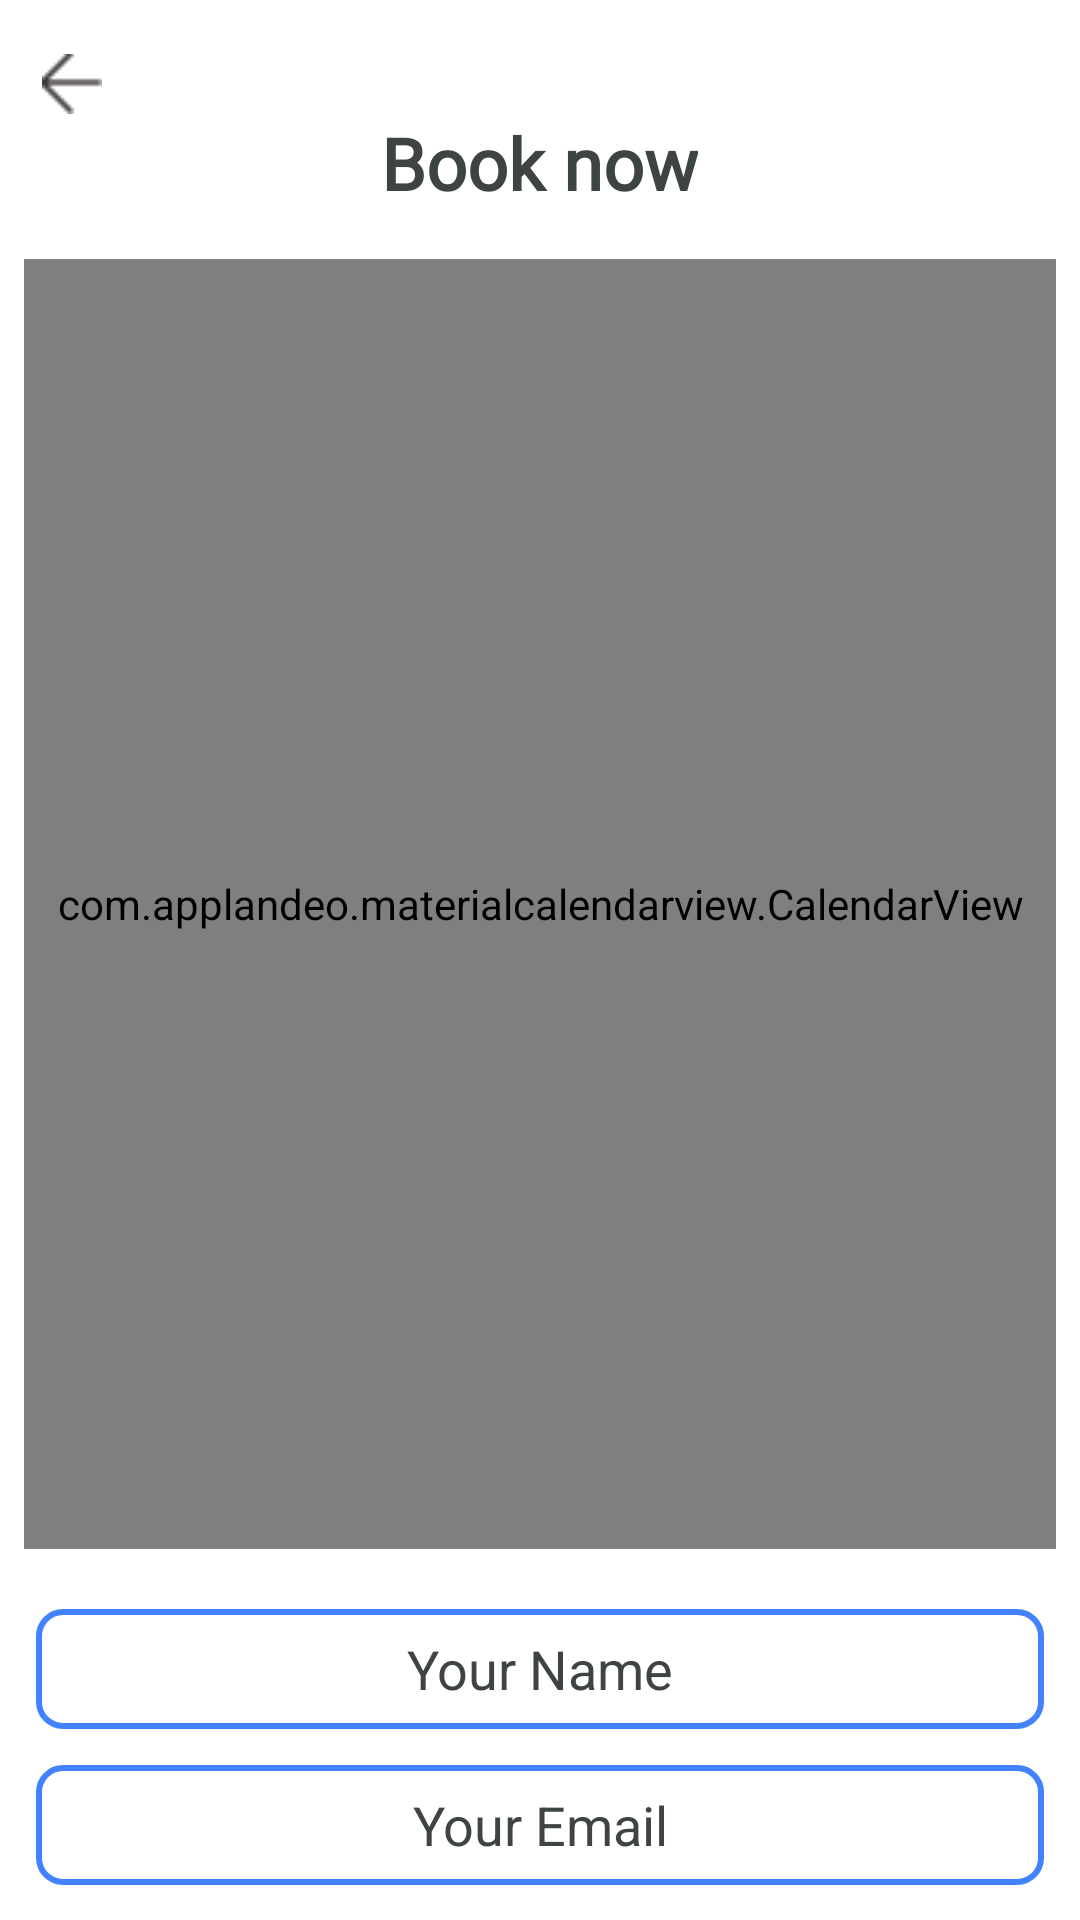

This screen was rendered from an Android layout file. Write that file and the resources it references.
<!-- AndroidManifest.xml: application theme Theme.FittnessProjectApp -->
<!-- res/layout/fragment_book_now.xml -->
<?xml version="1.0" encoding="utf-8"?>
<LinearLayout xmlns:android="http://schemas.android.com/apk/res/android"
    xmlns:tools="http://schemas.android.com/tools"
    android:layout_width="match_parent"
    android:layout_height="match_parent"
    xmlns:app="http://schemas.android.com/apk/res-auto"
    android:background="@color/backround"
    android:orientation="vertical"
    tools:context=".fragment.BookNowFragment">

    <LinearLayout
        android:layout_width="match_parent"
        android:layout_height="match_parent"
        android:background="@color/white"
        android:orientation="vertical">

        <ImageView
            android:id="@+id/img_back"
            android:layout_width="20dp"
            android:layout_height="20dp"
            android:src="@drawable/ic_back"
            android:layout_gravity="start"
            android:layout_marginStart="14dp"
            android:layout_marginTop="18dp"/>

        <TextView
            android:layout_width="wrap_content"
            android:layout_height="wrap_content"
            android:text="@string/book_now"
            android:textColor="@color/text_home_color"
            android:textSize="24sp"
            android:textStyle="bold"
            android:fontFamily="@font/poppins_regular"
            android:layout_gravity="center_horizontal"
            android:layout_marginBottom="16dp"/>

        <com.applandeo.materialcalendarview.CalendarView
            android:id="@+id/calendar"
            android:layout_width="match_parent"
            android:layout_height="430dp"
            android:layout_marginHorizontal="8dp"
            />

        <EditText
            android:id="@+id/nameEditText"
            android:layout_width="match_parent"
            android:layout_height="40dp"
            android:background="@drawable/shape_linear"
            android:layout_marginTop="20dp"
            android:gravity="center"
            android:textColor="@color/text_home_color"
            android:textColorHint="@color/text_home_color"
            android:layout_marginHorizontal="12dp"
            android:hint="@string/your_name"
           />

        <EditText
            android:id="@+id/emailEditText"
            android:layout_width="match_parent"
            android:layout_height="40dp"
            android:hint="@string/your_email"
            android:textColor="@color/text_home_color"
            android:textColorHint="@color/text_home_color"
            android:gravity="center"
            android:background="@drawable/shape_linear"
            android:inputType="textEmailAddress"
            android:layout_marginTop="12dp"
            android:layout_marginHorizontal="12dp"
            />

        <com.google.android.material.button.MaterialButton
            android:id="@+id/ntb_book"
            android:layout_width="match_parent"
            android:layout_height="wrap_content"
            android:layout_marginHorizontal="14dp"
            android:text="@string/book_now"

            app:cornerRadius="12dp"
            android:backgroundTint="@color/bottom_color"
            android:layout_marginTop="16dp"/>

    </LinearLayout>

</LinearLayout>
<!-- resources referenced by this layout -->
<resources>
  <color name="backround">#F5FFFFFF</color>
  <color name="bottom_color">#4282FF</color>
  <color name="text_home_color">#3E4441</color>
  <color name="white">#FFFFFFFF</color>
  <!-- drawable ic_back: png bitmap (drawable, 279 bytes) -->
  <!-- drawable shape_linear (drawable) -->
  <?xml version="1.0" encoding="utf-8"?>
  <shape xmlns:android="http://schemas.android.com/apk/res/android"
      android:shape="rectangle">
      <solid android:color="@android:color/transparent" />
      <stroke
          android:width="2dp"
          android:color="@color/bottom_color" /> 
      <corners android:radius="8dp" /> 
  </shape>
  <string name="book_now">Book now</string>
  <string name="your_email">Your Email</string>
  <string name="your_name">Your Name</string>
  <style name="Theme.FittnessProjectApp" parent="Theme.MaterialComponents.DayNight.NoActionBar">
          
  
          <item name="colorOnSecondary">@color/black</item>
          
          <item name="android:statusBarColor">?attr/colorPrimaryVariant</item>
          
      </style>
  <color name="black">#FF000000</color>
</resources>
